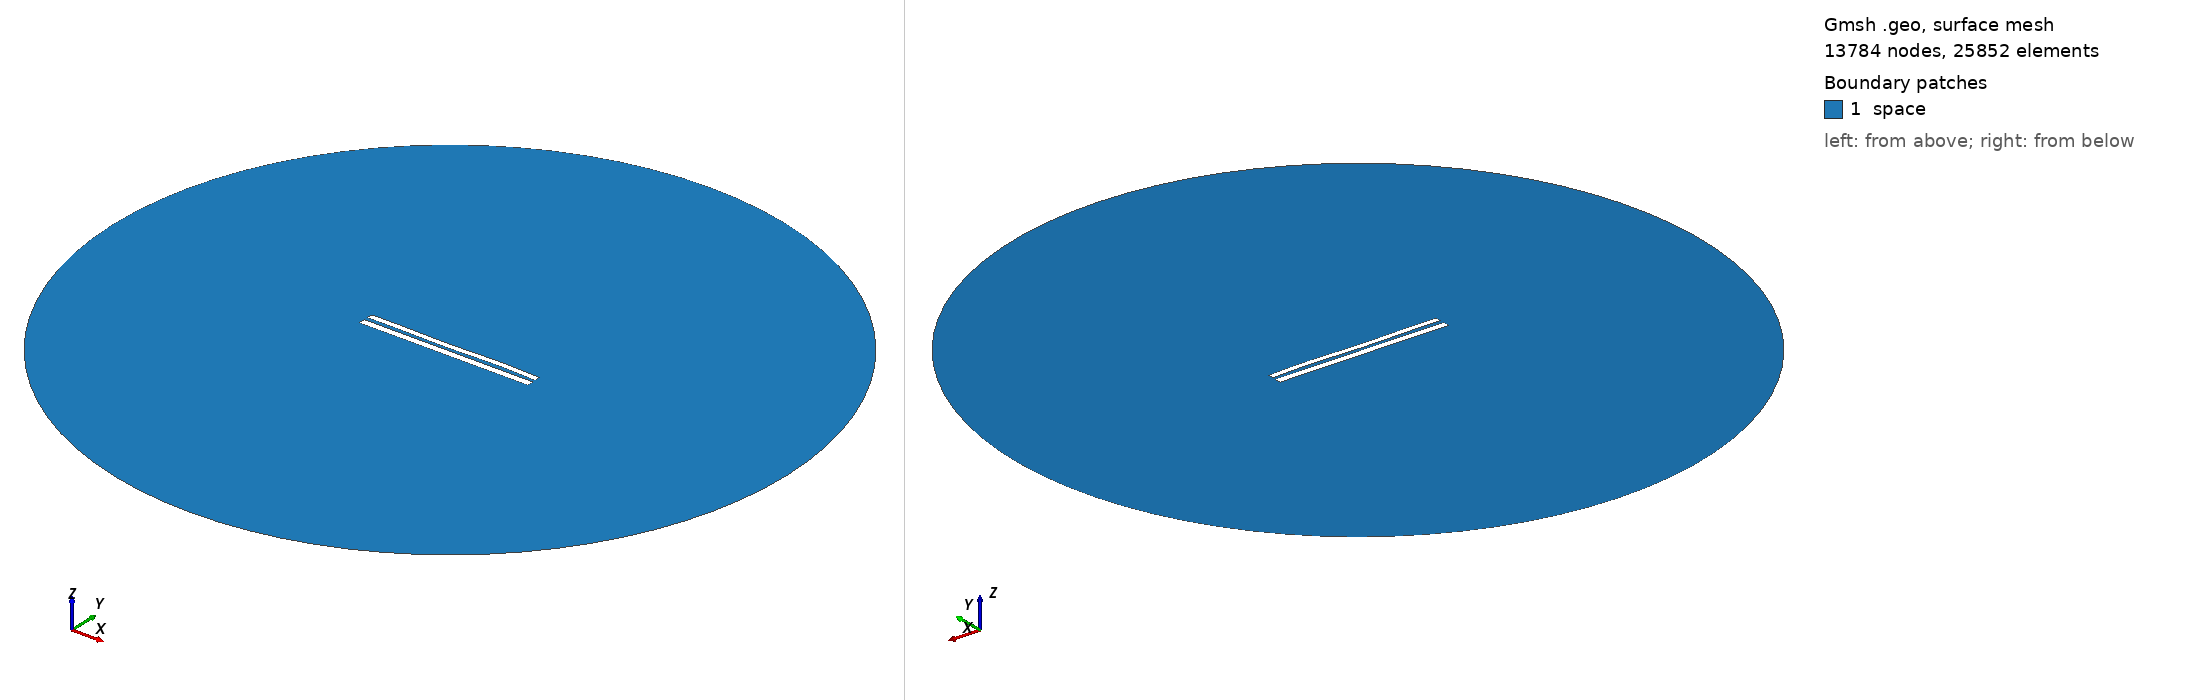

Gmsh geometry script, surface-meshed: 13784 nodes, 25852 surface elements. Boundary patches (legend numbers): 1 space. Left view from above one corner, right view from below the opposite corner. Legend entries are the model's physical surfaces. The drawing asked Gmsh for element sizes between 1% and 20% of the model's largest extent; the script's own settings can give other sizes.

=== 8280.geo (drawn) ===
//---------------------------------------
// Geometry kernel
//---------------------------------------

SetFactory("OpenCASCADE");



//---------------------------------------
// Parameters of the geometry
//---------------------------------------

// Overetch of the upper plate
overetch = 0.25;

// Distance between the plates
distance = 2.25;

// Discretization over the x axis (for the deformation)
nx = 50; 

// Length of the plate
L = 100 - overetch; 

// Number of modes
n = 4; 

// 1st mode coefficient
coeff(1) = -0.075;
beta(1) = 0.596864 * 3.1415926535 / L;

// 2nd mode coefficient
coeff(2) = -0.075;
beta(2) = 1.49418 * 3.1415926535 / L;

// 3rd mode coefficient
coeff(3) = -0.15;
beta(3) = 2.50025 * 3.1415926535 / L;

// 4th mode coefficient
coeff(4) = 0.15;
beta(4) = 3.49999 * 3.1415926535 / L;



//---------------------------------------
// Upper plate (deformed rectangle)
//---------------------------------------

// Coordiantes of the upper plate
xmin = -50;
xmax = 50 - overetch;

// Height of the upper plate
yheight = 4 - 2 * overetch;

// Indexes of the points
UpperID[] = {};
LowerID[] = {};
LeftID[] = {};
RightID[] = {};

// Point index
p = 1;

// Horizontal edges
For i In {1:nx}
    x = xmin + (i-1)*(xmax - xmin)/(nx-1);

    y_bottom = distance / 2 + overetch;
    For j In {1:n}
        C = (Cosh(beta(j)*L) + Cos(beta(j)*L)) / (Sinh(beta(j)*L) + Sin(beta(j)*L));
        y_bottom  = y_bottom + coeff(j) * (Cosh(beta(j)*(x+50)) - Cos(beta(j)*(x+50)) - C * (Sinh(beta(j)*(x+50)) - Sin(beta(j)*(x+50))));
    EndFor

    y_top = y_bottom + yheight;

    Point(p) = {x, y_top, 0, 1.0};
    UpperID[i] = p;
    p = p + 1;

    Point(p) = {x, y_bottom, 0, 1.0};
    LowerID[i] = p;
    p = p + 1;
EndFor

// Create point lists
UpperPts[] = {}; LowerPts[] = {};
For i In {1:nx}
  UpperPts[] += {UpperID[i]};
  LowerPts[] += {LowerID[i]};
EndFor

// Build splines
Spline(1) = {UpperPts[]};
Spline(2) = {LowerPts[]};
Line(3) = {LowerPts[nx-1], UpperPts[nx-1]};
Line(4) = {LowerPts[0], UpperPts[0]};

// Build the plane surface
Curve Loop(1) = {2, 3, -1, -4};
Plane Surface(1) = {1};



//---------------------------------------
// Lower plate (rectangle)
//---------------------------------------

// Vertices
Point(1001) = {-50, -1, 0, 1.0};
Point(1002) = { 50, -1, 0, 1.0};
Point(1003) = { 50,  -5, 0, 1.0};
Point(1004) = {-50,  -5, 0, 1.0};

// Edges
Line(5) = {1001, 1002};
Line(6) = {1002, 1003};
Line(7) = {1003, 1004};
Line(8) = {1004, 1001};

// Plane surface
Line Loop(2) = {5, 6, 7, 8};
Plane Surface(2) = {2}; 



//---------------------------------------
// Outer (fictious) boundary
//---------------------------------------

// Points
Point(1005) = {0, 0, 0};       // Center
Point(1006) = {200, 0, 0};     // Start point
Point(1007) = {0, 200, 0};     // 90 degrees
Point(1008) = {-200, 0, 0};    // 180 degrees
Point(1009) = {0, -200, 0};    // 270 degrees

// Circle arcs (each needs start, center, end)
Circle(9) = {1006, 1005, 1007};
Circle(10) = {1007, 1005, 1008};
Circle(11) = {1008, 1005, 1009};
Circle(12) = {1009, 1005, 1006};

// Plane surface for the entire domain
Curve Loop(3) = {9, 10, 11, 12};
Surface(3) = {3};

// Subtract the plates from the whole domain to obtain the actual domain where we want to solve the equations
BooleanDifference{ Surface{3}; Delete; }{ Surface{1}; Surface{2}; Delete; }




//---------------------------------------
// Transfinite Lines/Curves
//---------------------------------------

// Set the number of points on the boundaries
r = 7;

// Plates
Transfinite Curve {1, 2} = 50*r Using Progression 1;
Transfinite Curve {3, 4} = 2*r Using Progression 1;
Transfinite Line {5, 7} = 50*r Using Progression 1;
Transfinite Line {6, 8} = 2*r Using Progression 1;

// Outer boundary
Transfinite Line {9, 10, 11, 12} = 20 Using Progression 1;



//---------------------------------------
// Physical groups
//---------------------------------------                

// Physical curves (boundaries)
Physical Line("force_segment", 10) = {2};
Physical Line("upper_plate", 11) = {1, 3, 4};
Physical Line("lower_plate", 12) = {5, 6, 7, 8};
Physical Line("boundary", 20) = {9, 10, 11, 12};

// Physical Surfaces
Physical Surface("space", 30) = {3};



//---------------------------------------
// 6. Generate the Mesh
//---------------------------------------

// 2D mesh generation
Mesh 2;
